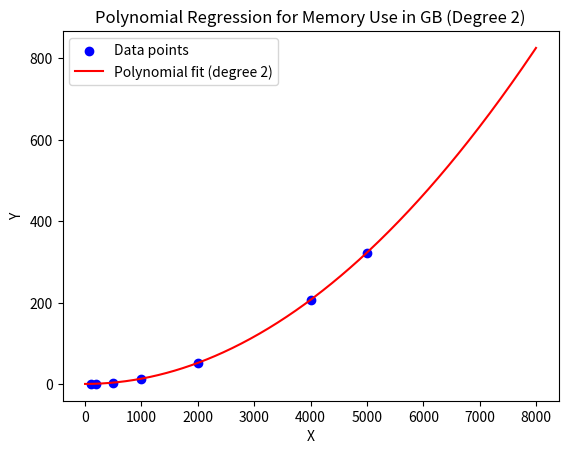
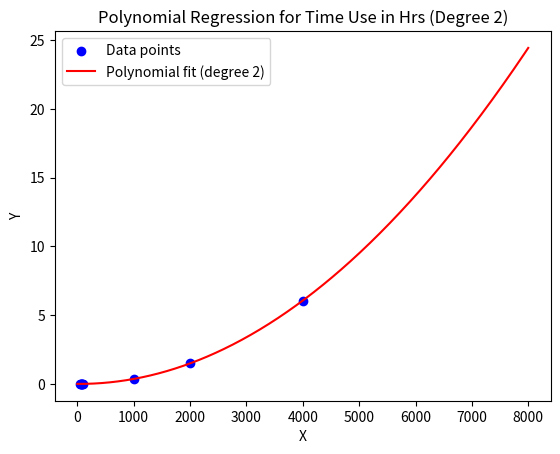
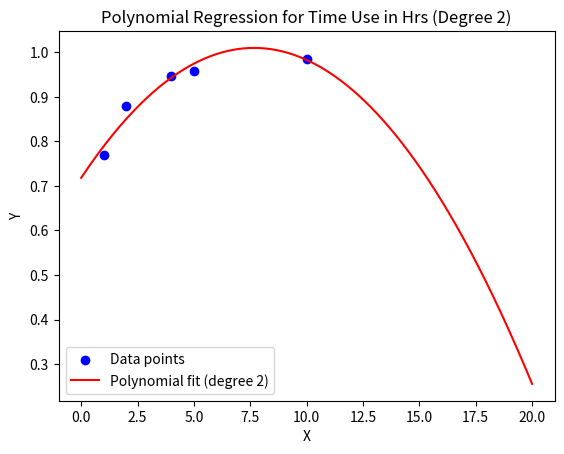

Reproduce these figures in Python, in order.
# Generated from /Users/cui/Documents/GitHub/HighDimSpatialStatistics/temporary_code/02_linear_regression.ipynb on 2026-02-03 10:30:29
# DO NOT EDIT: regenerate via scripts/tools/convert_notebooks.py

# %%
import numpy as np
import matplotlib.pyplot as plt

# Data points for memory (unit: GB)
X = np.array([100, 200, 500, 1000, 2000, 4000, 5000])
Y = np.array([1.51, 1.88, 4.54, 14.299569563940167, 52.88052634708583, 207.37584788911045, 323.18])
# Perform a polynomial fit of degree 2 (quadratic) or degree 3 for more flexibility
degree = 2  # You can change this to 3, 4, etc. for higher degree polynomials
coefficients = np.polyfit(X, Y, degree)

# Generate the polynomial function based on the coefficients
polynomial = np.poly1d(coefficients)

# Generate Y predictions from the polynomial model
X_fit = np.linspace(0, 8000, 500)  # More points to make the curve smooth
Y_pred = polynomial(X_fit)

# Print the polynomial coefficients
print(f"Polynomial coefficients (highest degree first): {coefficients}")

# Plot the original data points and the polynomial fit
plt.scatter(X, Y, color='blue', label='Data points')
plt.plot(X_fit, Y_pred, color='red', label=f'Polynomial fit (degree {degree})')
plt.xlabel('X')
plt.ylabel('Y')
plt.title(f'Polynomial Regression for Memory Use in GB (Degree {degree})')
plt.legend()
plt.show()

# %%
# # Data points for time (unit: Hr)
X = np.array([50,60,70,80,90,100,1000,2000,4000])
Y = np.array([0.004596,0.005010,0.005451,0.006041,0.006664,0.007388,0.372328,1.491346,6.061128])

# Perform a polynomial fit of degree 2 (quadratic) or degree 3 for more flexibility
degree = 2  # You can change this to 3, 4, etc. for higher degree polynomials
coefficients = np.polyfit(X, Y, degree)

# Generate the polynomial function based on the coefficients
polynomial = np.poly1d(coefficients)

# Generate Y predictions from the polynomial model
X_fit = np.linspace(0, 8000, 500)  # More points to make the curve smooth
Y_pred = polynomial(X_fit)

# Print the polynomial coefficients
print(f"Polynomial coefficients (highest degree first): {coefficients}")

# Plot the original data points and the polynomial fit
plt.scatter(X, Y, color='blue', label='Data points')
plt.plot(X_fit, Y_pred, color='red', label=f'Polynomial fit (degree {degree})')
plt.xlabel('X')
plt.ylabel('Y')
plt.title(f'Polynomial Regression for Time Use in Hrs (Degree {degree})')
plt.legend()
plt.show()

# %%
#Let us look at the case with 2000*20/p locations over p genes
X=np.array([1,2,4,5,10])
Y=np.array([0.768505, 0.879620,0.946825,.958375,.984581])
# def number_of_var(p):
#     return p*(p+1)/2

# X = number_of_var(X)

# %%
# Perform a polynomial fit of degree 2 (quadratic) or degree 3 for more flexibility
degree = 2  # You can change this to 3, 4, etc. for higher degree polynomials
coefficients = np.polyfit(X, Y, degree)

# Generate the polynomial function based on the coefficients
polynomial = np.poly1d(coefficients)

# Generate Y predictions from the polynomial model
X_fit = np.linspace(0, 20, 500)  # More points to make the curve smooth
Y_pred = polynomial(X_fit)

# Print the polynomial coefficients
print(f"Polynomial coefficients (highest degree first): {coefficients}")

# Plot the original data points and the polynomial fit
plt.scatter(X, Y, color='blue', label='Data points')
plt.plot(X_fit, Y_pred, color='red', label=f'Polynomial fit (degree {degree})')
plt.xlabel('X')
plt.ylabel('Y')
plt.title(f'Polynomial Regression for Time Use in Hrs (Degree {degree})')
plt.legend()
plt.show()

# %%
pass

# %%
pass
